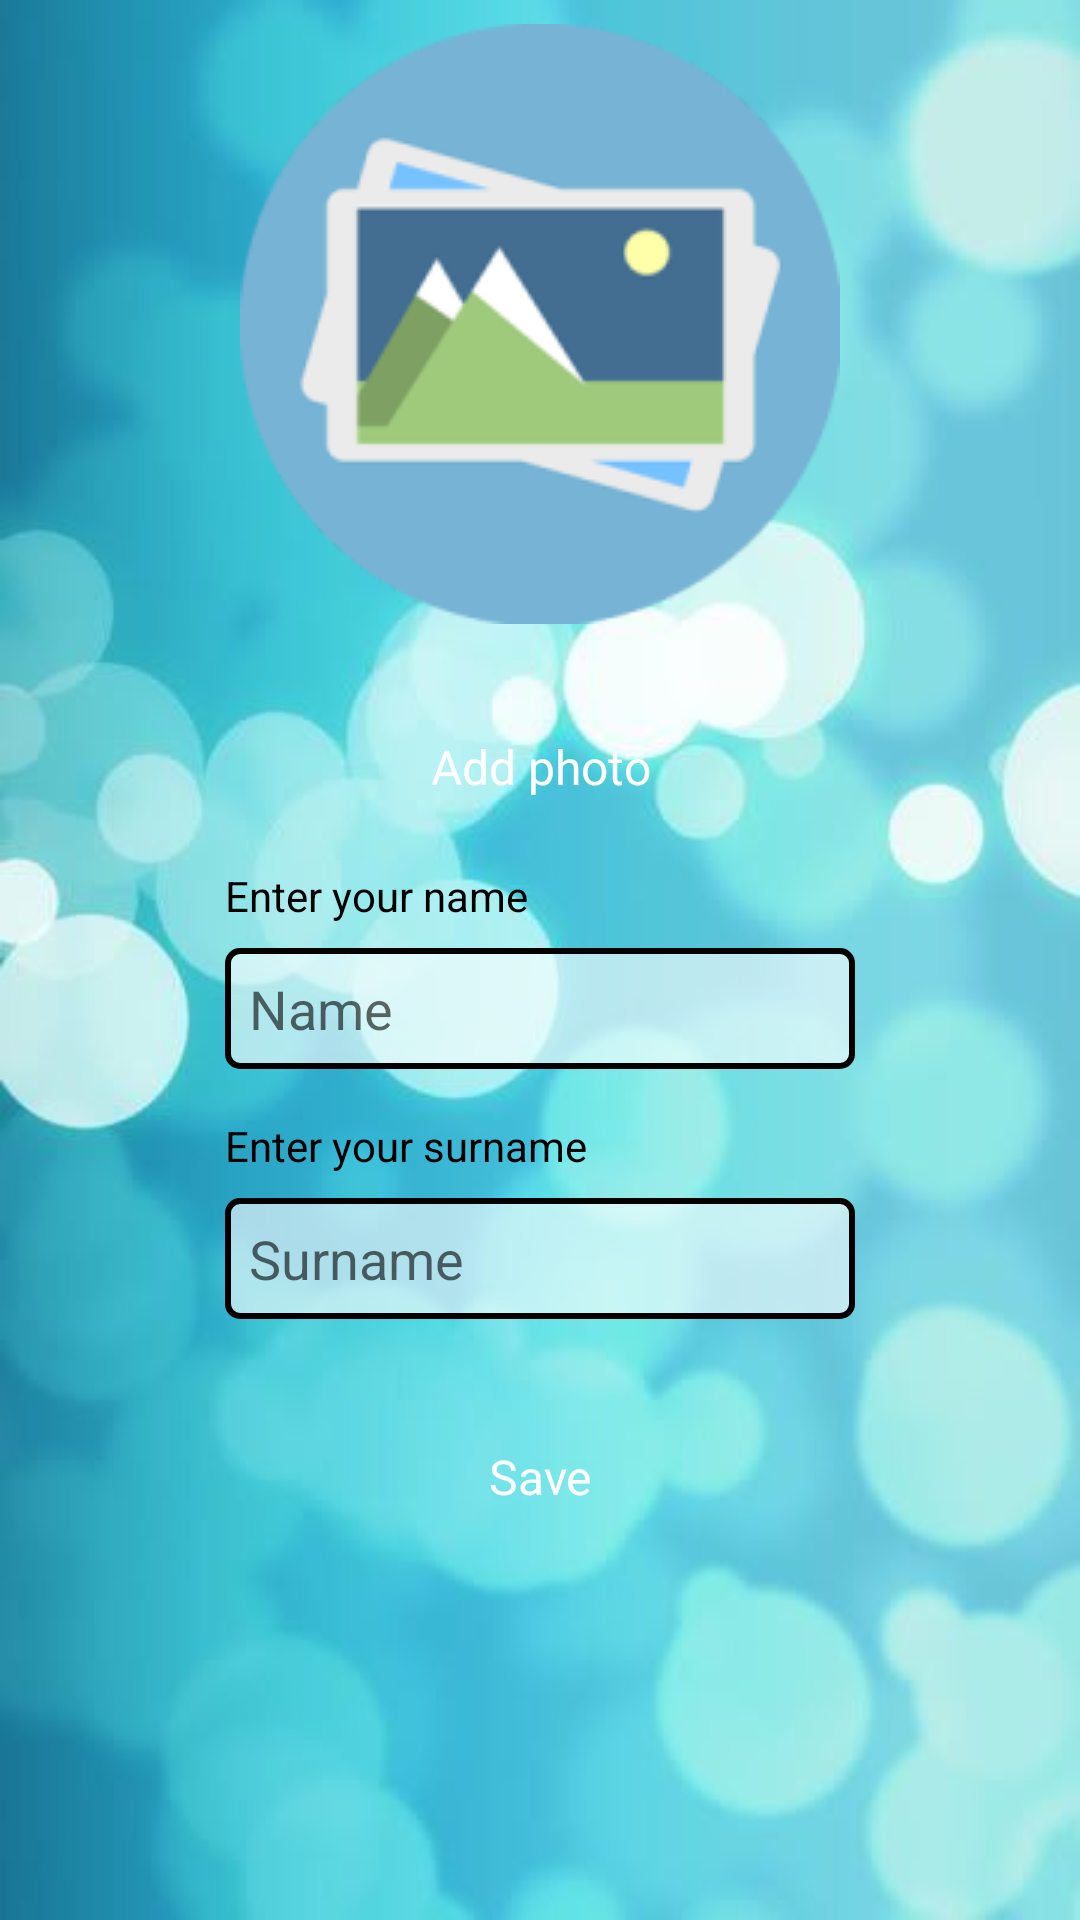

Here is an Android app screen rendered from its layout file. Give the layout XML and the strings, colors and styles it references.
<!-- AndroidManifest.xml: application theme AppTheme -->
<!-- res/layout/fragment_profile.xml -->
<?xml version="1.0" encoding="utf-8"?>
<androidx.constraintlayout.widget.ConstraintLayout xmlns:android="http://schemas.android.com/apk/res/android"
    xmlns:app="http://schemas.android.com/apk/res-auto"
    xmlns:tools="http://schemas.android.com/tools"
    android:layout_width="match_parent"
    android:background="@drawable/background_profile"
    android:layout_height="match_parent">

    <ImageView
        android:id="@+id/profilePhoto"
        android:layout_width="wrap_content"
        android:layout_height="200dp"
        android:layout_marginTop="8dp"
        android:adjustViewBounds="true"
        android:background="@android:color/transparent"
        app:layout_constraintEnd_toEndOf="parent"
        app:layout_constraintStart_toStartOf="parent"
        app:layout_constraintTop_toTopOf="parent"
        tools:ignore="ContentDescription"
        app:srcCompat="@drawable/default_photo" />

    <Button
        android:id="@+id/profileAddPhotoBtn"
        style="@style/ButtonYellowTheme"
        android:layout_width="wrap_content"
        android:layout_height="@dimen/small_btn_height"
        android:layout_marginTop="30dp"
        android:gravity="center"
        android:text="@string/profile_add_photo_btn"
        android:textColor="@color/white"
        android:textSize="16sp"
        app:layout_constraintEnd_toEndOf="parent"
        app:layout_constraintStart_toStartOf="parent"
        app:layout_constraintTop_toBottomOf="@+id/profilePhoto" />

    <TextView
        android:id="@+id/profileNameTitle"
        android:layout_width="wrap_content"
        android:layout_height="wrap_content"
        android:layout_marginTop="16dp"
        android:text="@string/profile_name_title"
        android:textColor="@color/black"
        app:layout_constraintStart_toStartOf="@+id/profile_name"
        app:layout_constraintTop_toBottomOf="@+id/profileAddPhotoBtn" />

    <EditText
        android:id="@+id/profile_name"
        android:layout_width="@dimen/edit_field_login_width"
        android:layout_height="wrap_content"
        android:layout_marginTop="8dp"
        android:background="@drawable/frame_black_background_white"
        android:hint="@string/profile_hint_name"
        android:inputType="text"
        android:maxLength="25"
        android:padding="8dp"
        app:layout_constraintEnd_toEndOf="parent"
        app:layout_constraintStart_toStartOf="parent"
        app:layout_constraintTop_toBottomOf="@+id/profileNameTitle"
        tools:ignore="Autofill" />

    <TextView
        android:id="@+id/profileSurnameTitle"
        android:layout_width="wrap_content"
        android:layout_height="wrap_content"
        android:layout_marginTop="16dp"
        android:text="@string/profile_surname_title"
        android:textColor="@color/black"
        app:layout_constraintStart_toStartOf="@+id/profileSurname"
        app:layout_constraintTop_toBottomOf="@+id/profile_name" />

    <EditText
        android:id="@+id/profileSurname"
        android:layout_width="@dimen/edit_field_login_width"
        android:layout_height="wrap_content"
        android:layout_marginTop="8dp"
        android:background="@drawable/frame_black_background_white"
        android:hint="@string/profile_hint_surname"
        android:inputType="text"
        android:maxLength="25"
        android:padding="8dp"
        app:layout_constraintEnd_toEndOf="parent"
        app:layout_constraintStart_toStartOf="parent"
        app:layout_constraintTop_toBottomOf="@id/profileSurnameTitle"
        tools:ignore="Autofill" />

    <Button
        android:id="@+id/profileSaveBtn"
        style="@style/ButtonGreenTheme"
        android:layout_width="@dimen/big_btn_width"
        android:layout_height="@dimen/big_btn_height"
        android:layout_marginTop="30dp"
        android:gravity="center"
        android:text="@string/profile_save_btn"
        android:textColor="@color/white"
        android:textSize="16sp"
        app:layout_constraintEnd_toEndOf="parent"
        app:layout_constraintStart_toStartOf="parent"
        app:layout_constraintTop_toBottomOf="@+id/profileSurname" />


</androidx.constraintlayout.widget.ConstraintLayout>
<!-- resources referenced by this layout -->
<resources>
  <color name="black">#000000</color>
  <color name="white">#ffffff</color>
  <dimen name="big_btn_height">45dp</dimen>
  <dimen name="big_btn_width">150dp</dimen>
  <dimen name="edit_field_login_width">210dp</dimen>
  <dimen name="small_btn_height">35dp</dimen>
  <!-- drawable background_profile: jpg bitmap (drawable, 18242 bytes) -->
  <!-- drawable default_photo: png bitmap (drawable, 12540 bytes) -->
  <!-- drawable frame_black_background_white (drawable) -->
  <?xml version="1.0" encoding="utf-8"?>
  <shape xmlns:android="http://schemas.android.com/apk/res/android"
      android:thickness="0dp"
      android:shape="rectangle">
      <stroke android:width="2dp"
          android:color="#000000"/>
      <corners android:radius="4dp" />
      <solid android:color="@color/white_60"/>
  </shape>
  <string name="profile_add_photo_btn">Add photo</string>
  <string name="profile_hint_name">Name</string>
  <string name="profile_hint_surname">Surname</string>
  <string name="profile_name_title">Enter your name</string>
  <string name="profile_save_btn">Save</string>
  <string name="profile_surname_title">Enter your surname</string>
  <style name="ButtonGreenTheme" parent="TestButton">
          <item name="android:background">@drawable/selector_button_green</item>
      </style>
  <style name="ButtonYellowTheme" parent="TestButton">
          <item name="android:paddingEnd">16dp</item>
          <item name="android:paddingStart">16dp</item>
          <item name="android:background">@drawable/selector_button_yellow</item>
      </style>
  <style name="AppTheme" parent="Theme.AppCompat.Light.NoActionBar">
          
          <item name="colorPrimary">@color/colorPrimary</item>
          <item name="colorPrimaryDark">@color/colorPrimaryDark</item>
          <item name="colorAccent">@color/colorAccent</item>
      </style>
  <color name="white_60">#9AFFFFFF</color>
  <style name="TestButton" parent="android:Widget.Button">
          <item name="android:textAllCaps">false</item>
          <item name="android:textSize">16sp</item>
      </style>
  <!-- drawable selector_button_yellow (drawable) -->
  <?xml version="1.0" encoding="utf-8"?>
  <selector xmlns:android="http://schemas.android.com/apk/res/android">
      <item android:state_pressed="true" android:drawable="@drawable/button_yellow_pressed" />
      <item android:drawable="@drawable/button_yellow" />
  </selector>
  <color name="colorPrimary">#008577</color>
  <color name="colorPrimaryDark">#00574B</color>
  <color name="colorAccent">#D81B60</color>
</resources>
